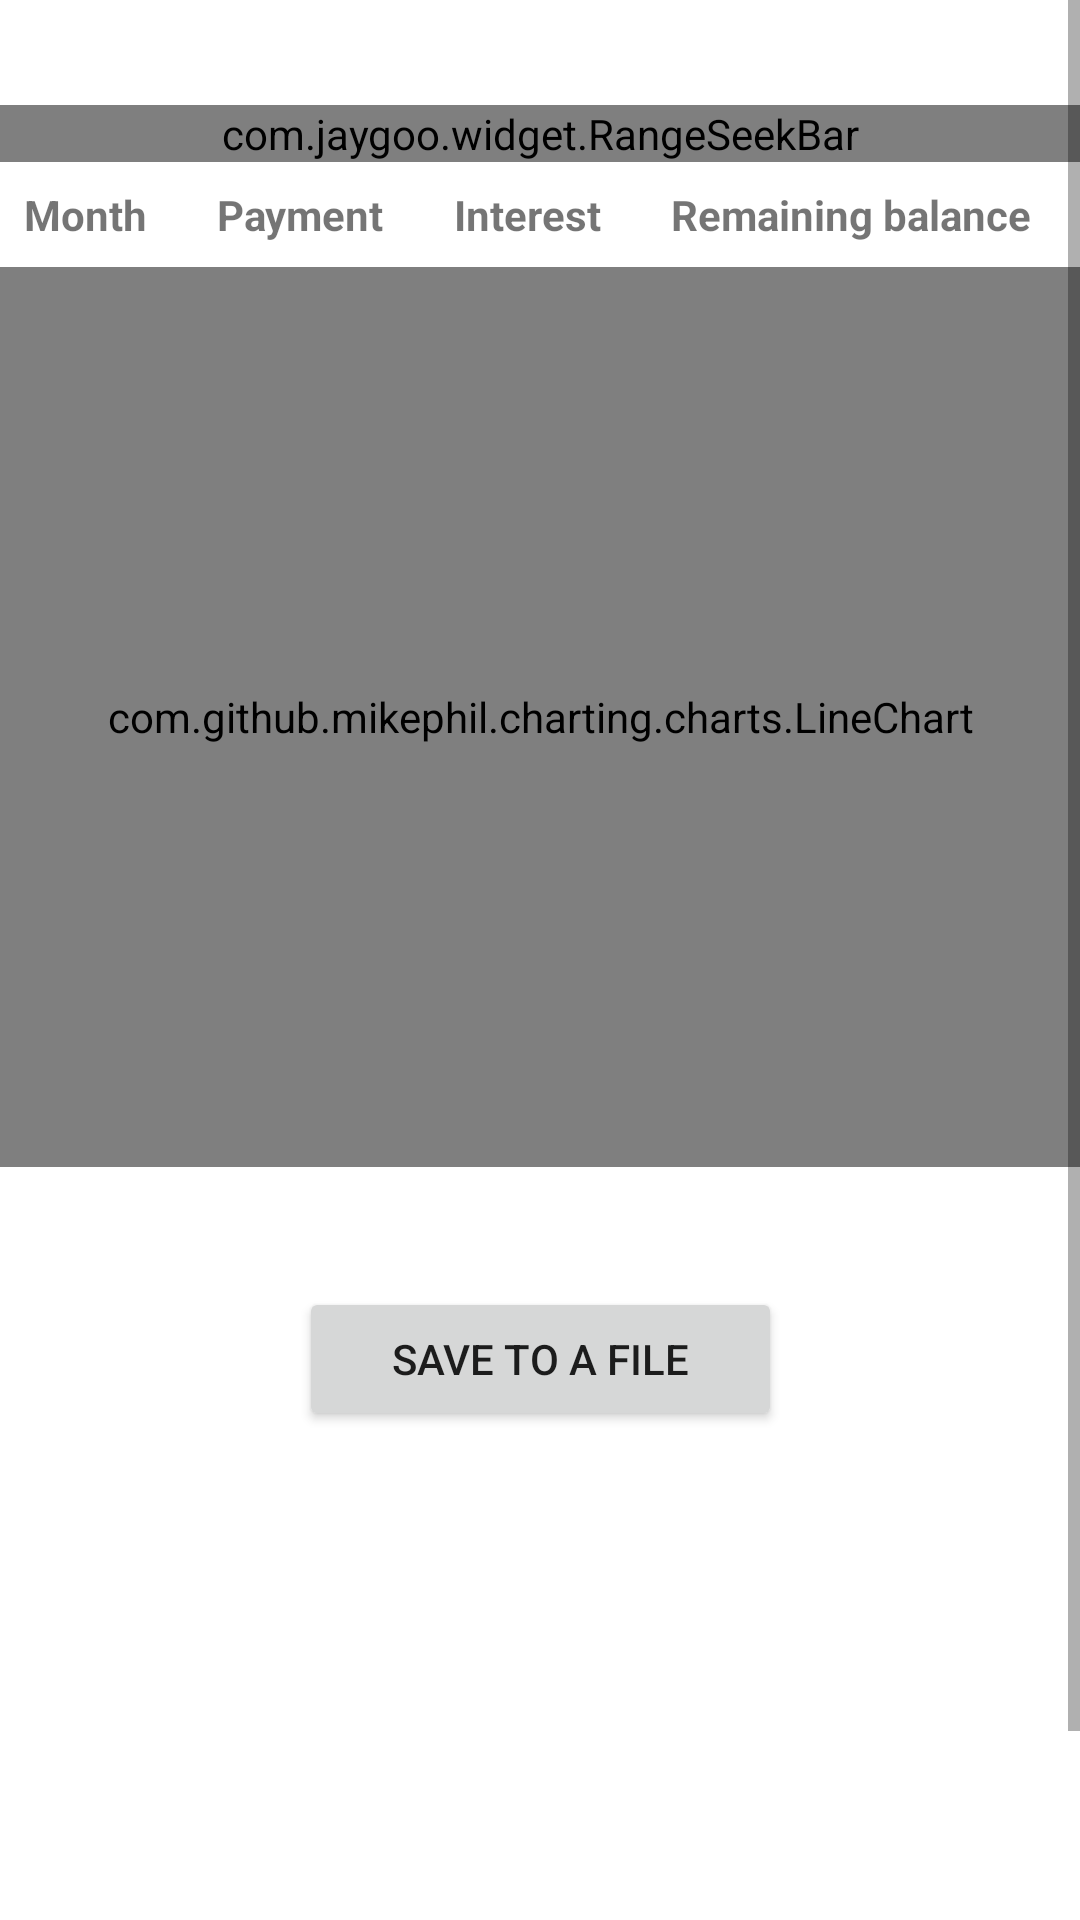

Produce the Android XML layout that renders to this screen, including the resource entries it uses.
<!-- AndroidManifest.xml: application theme Theme.LoanZone -->
<!-- res/layout/fragment_dashboard.xml -->
<?xml version="1.0" encoding="utf-8"?>
<androidx.constraintlayout.widget.ConstraintLayout xmlns:android="http://schemas.android.com/apk/res/android"
    xmlns:app="http://schemas.android.com/apk/res-auto"
    xmlns:tools="http://schemas.android.com/tools"
    android:layout_width="match_parent"
    android:layout_height="match_parent"
    tools:context=".ui.dashboard.DashboardFragment">

    <ScrollView
        android:layout_width="match_parent"
        android:layout_height="match_parent"
        app:layout_constraintBottom_toBottomOf="parent">

        <LinearLayout
            android:layout_width="match_parent"
            android:layout_height="wrap_content"
            android:orientation="vertical">
            
            <androidx.constraintlayout.widget.ConstraintLayout
                android:layout_width="match_parent"
                android:layout_height="wrap_content">

                <TextView
                    android:id="@+id/text_dashboard"
                    android:layout_width="match_parent"
                    android:layout_height="wrap_content"
                    android:layout_marginStart="8dp"
                    android:layout_marginTop="8dp"
                    android:layout_marginEnd="8dp"
                    android:textAlignment="center"
                    android:textSize="20sp"
                    app:layout_constraintBottom_toBottomOf="parent"
                    app:layout_constraintEnd_toEndOf="parent"
                    app:layout_constraintStart_toStartOf="parent"
                    app:layout_constraintTop_toTopOf="parent" />
            </androidx.constraintlayout.widget.ConstraintLayout>
            <com.jaygoo.widget.RangeSeekBar
                android:id="@+id/rangeSeekBar"
                android:layout_width="match_parent"
                android:layout_height="wrap_content"
                app:rsb_min="0"
                app:rsb_max="100">
            </com.jaygoo.widget.RangeSeekBar>
            <androidx.constraintlayout.widget.ConstraintLayout
                android:layout_width="match_parent"
                android:layout_height="wrap_content">

                <FrameLayout
                    android:id="@+id/fragment_container"
                    android:layout_width="match_parent"
                    android:layout_height="wrap_content">

                    <TableLayout
                        android:id="@+id/pay_table"
                        android:layout_width="match_parent"
                        android:layout_height="wrap_content"
                        android:stretchColumns="*">

                        
                        <TableRow>

                            <TextView
                                android:layout_width="wrap_content"
                                android:layout_height="wrap_content"
                                android:padding="8dp"
                                android:text="Month"
                                android:textStyle="bold" />

                            <TextView
                                android:layout_width="wrap_content"
                                android:layout_height="wrap_content"
                                android:padding="8dp"
                                android:text="Payment"
                                android:textStyle="bold" />

                            <TextView
                                android:layout_width="wrap_content"
                                android:layout_height="wrap_content"
                                android:padding="8dp"
                                android:text="Interest"
                                android:textStyle="bold" />

                            <TextView
                                android:layout_width="wrap_content"
                                android:layout_height="wrap_content"
                                android:padding="8dp"
                                android:text="Remaining balance"
                                android:textStyle="bold" />

                            
                        </TableRow>

                    </TableLayout>
                </FrameLayout>
            </androidx.constraintlayout.widget.ConstraintLayout>

            <androidx.constraintlayout.widget.ConstraintLayout
                android:layout_width="match_parent"
                android:layout_height="wrap_content">

                <com.github.mikephil.charting.charts.LineChart
                    android:id="@+id/line_chart"
                    android:layout_width="match_parent"
                    android:layout_height="300dp"
                    app:layout_constraintBottom_toBottomOf="parent"
                    app:layout_constraintTop_toTopOf="parent"
                    app:layout_constraintVertical_bias="1.0"
                    tools:layout_editor_absoluteX="0dp" />

            </androidx.constraintlayout.widget.ConstraintLayout>
            
            <androidx.constraintlayout.widget.ConstraintLayout
                android:layout_width="match_parent"
                android:layout_height="241dp">

                <Button
                    android:id="@+id/save_button"
                    android:layout_width="161dp"
                    android:layout_height="48dp"
                    android:layout_marginStart="100dp"
                    android:layout_marginTop="40dp"
                    android:layout_marginEnd="100dp"
                    android:text="Save to a file"
                    app:layout_constraintEnd_toEndOf="parent"
                    app:layout_constraintStart_toStartOf="parent"
                    app:layout_constraintTop_toTopOf="parent" />
            </androidx.constraintlayout.widget.ConstraintLayout>
            <Space
                android:layout_width="match_parent"
                android:layout_height="80dp"/>
        </LinearLayout>
    </ScrollView>
</androidx.constraintlayout.widget.ConstraintLayout>
<!-- resources referenced by this layout -->
<resources>
  <style name="Theme.LoanZone" parent="Theme.MaterialComponents.DayNight.DarkActionBar">
          
          <item name="colorPrimary">@color/purple_500</item>
          <item name="colorPrimaryVariant">@color/purple_700</item>
          <item name="colorOnPrimary">@color/white</item>
          
          <item name="colorSecondary">@color/teal_200</item>
          <item name="colorSecondaryVariant">@color/teal_700</item>
          <item name="colorOnSecondary">@color/black</item>
          
          <item name="android:statusBarColor">?attr/colorPrimaryVariant</item>
          
      </style>
  <!-- not gathered from this repository: default colours our renderer supplied (Android Studio template values) -->
  <color name="purple_500">#FF6200EE</color>
  <color name="purple_700">#FF3700B3</color>
  <color name="teal_200">#FF03DAC5</color>
  <color name="teal_700">#FF018786</color>
  <color name="black">#FF000000</color>
  <color name="white">#FFFFFFFF</color>
</resources>
